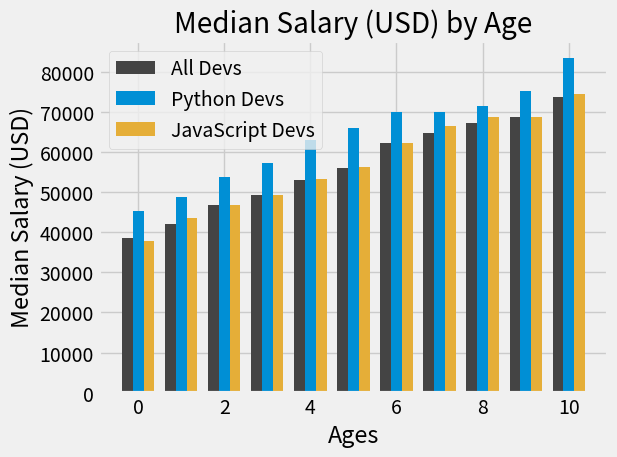

The matplotlib source for this figure:
import numpy as np
from matplotlib import pyplot as plt


plt.style.use("fivethirtyeight")

# ALL DEVS
# x axis - age ranges
ages_x = [25, 26, 27, 28, 29, 30, 31, 32, 33, 34, 35]
x_indexes = np.arange(len(ages_x))
width = 0.25

# y axis - median salaries for ages
dev_y = [38496, 42000, 46752, 49320, 53200, 56000, 62316, 64928, 67317, 68748, 73752]

plt.bar(x_indexes - width, dev_y, width=width, color="#444444", label="All Devs")

# PYTHON DEVS
# Median Python Developer Salaries by Age
py_dev_y = [45372, 48876, 53850, 57287, 63016,
65998, 70003, 70000, 71496, 75370, 83640]

plt.bar(x_indexes, py_dev_y, width=width, color='#008fd5', label="Python Devs")

# JS DEVS
js_dev_y = [37810, 43515, 46823, 49293, 53437,
 56373, 62375, 66674, 68745, 68746, 74583]
plt.bar(x_indexes + width, js_dev_y, width=width, color="#e5ae38", label="JavaScript Devs")

plt.legend()

plt.title("Median Salary (USD) by Age")
plt.xlabel("Ages")
plt.ylabel("Median Salary (USD)")

plt.tight_layout()

plt.show()